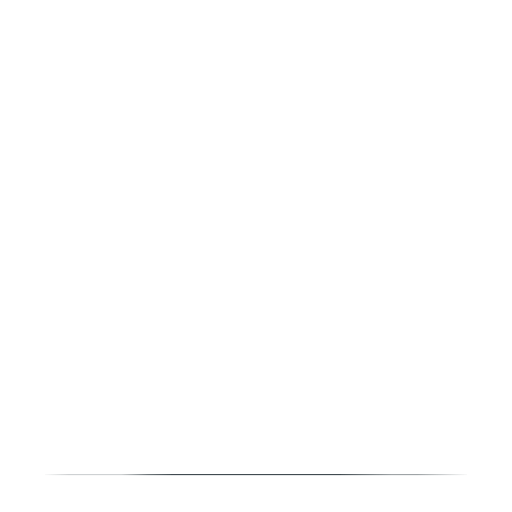
t = 0.00 s
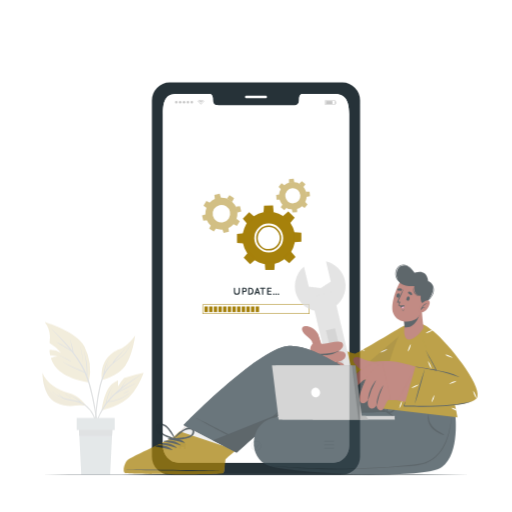
t = 1.10 s
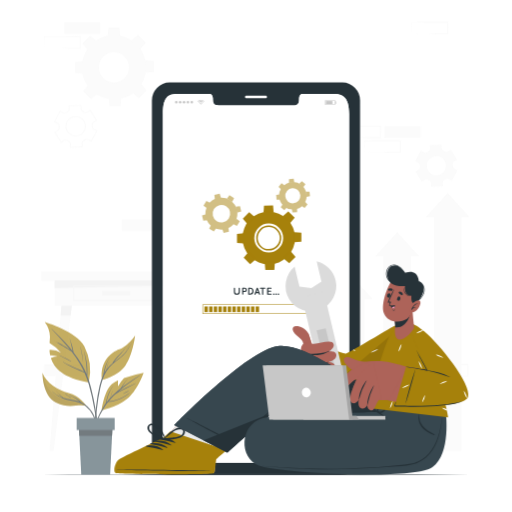
t = 1.35 s
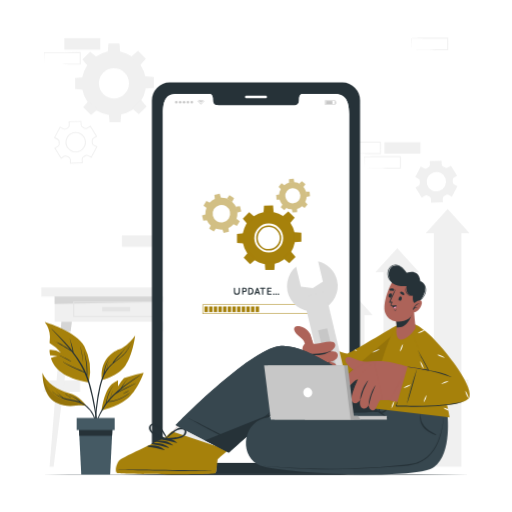
t = 1.60 s
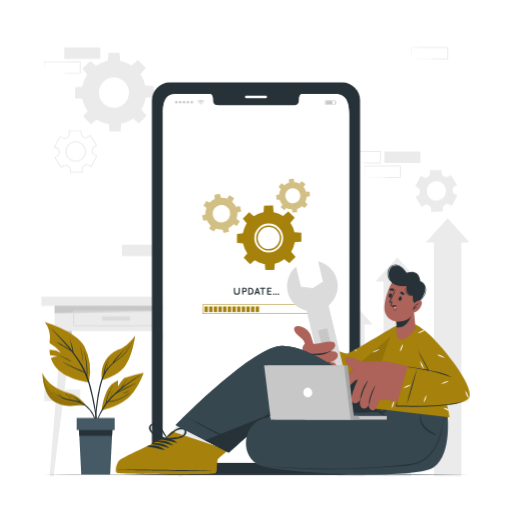
t = 1.85 s
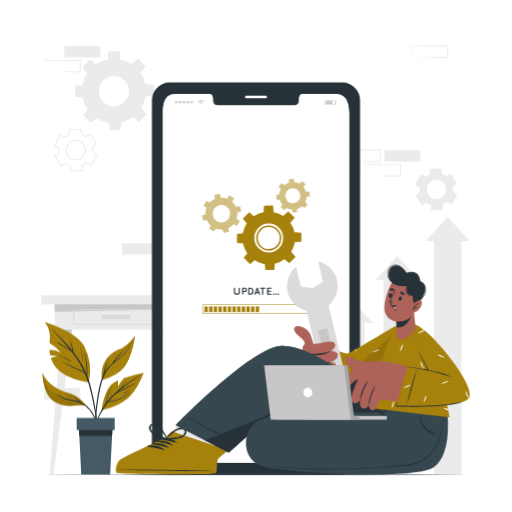
t = 2.10 s

The animated SVG that drew these frames (rendered in a browser with its animation timeline set to each time). Animation: 3 CSS @keyframes rules; one cycle of 2.10 s.

<svg class="animated" id="freepik_stories-operating-system-upgrade" xmlns="http://www.w3.org/2000/svg" viewBox="0 0 500 500" version="1.1" xmlns:xlink="http://www.w3.org/1999/xlink" xmlns:svgjs="http://svgjs.com/svgjs"><style>svg#freepik_stories-operating-system-upgrade:not(.animated) .animable {opacity: 0;}svg#freepik_stories-operating-system-upgrade.animated #freepik--background-complete--inject-55 {animation: 1s 1 forwards cubic-bezier(.36,-0.01,.5,1.38) slideDown;animation-delay: 1.1s;opacity: 0}svg#freepik_stories-operating-system-upgrade.animated #freepik--Device--inject-55 {animation: 1s 1 forwards cubic-bezier(.36,-0.01,.5,1.38) slideDown;animation-delay: 0s;}svg#freepik_stories-operating-system-upgrade.animated #freepik--Character--inject-55 {animation: 1s 1 forwards cubic-bezier(.36,-0.01,.5,1.38) slideRight;animation-delay: 0.6s;opacity: 0}svg#freepik_stories-operating-system-upgrade.animated #freepik--Plant--inject-55 {animation: 1s 1 forwards cubic-bezier(.36,-0.01,.5,1.38) fadeIn;animation-delay: 0.9s;opacity: 0}            @keyframes slideDown {                0% {                    opacity: 0;                    transform: translateY(-30px);                }                100% {                    opacity: 1;                    transform: translateY(0);                }            }                    @keyframes slideRight {                0% {                    opacity: 0;                    transform: translateX(30px);                }                100% {                    opacity: 1;                    transform: translateX(0);                }            }                    @keyframes fadeIn {                0% {                    opacity: 0;                }                100% {                    opacity: 1;                }            }        </style><g id="freepik--background-complete--inject-55" style="transform-origin: 249.42px 253.94px 0px;" class="animable"><g id="eljyuhdxpefm8"><rect x="402.07" y="365.04" width="35.16" height="11.19" style="fill: rgb(235, 235, 235); transform-origin: 419.65px 370.635px 0px; transform: rotate(180deg);" class="animable" id="eltyfwgm5ho19"></rect></g><g id="elgrvvdx8wvna"><rect x="119.11" y="237.55" width="35.16" height="11.19" style="fill: rgb(235, 235, 235); transform-origin: 136.69px 243.145px 0px; transform: rotate(180deg);" class="animable" id="elxb6dxpffnt9"></rect></g><path d="M421.68,390.34c5.84-.09,20.81-.34,26.45-.41l8.71,0-.46.45,0-11.19.5.5c-5.84,0-20.73-.07-26.37-.15l-8.79-.11.24-.24-.24,11.19Zm0,0-.23-11.19v-.23h.24c4.39-.06,13.2-.16,17.58-.2l17.58-.07h.5v.5l0,11.19v.46h-.45l-8.87,0c-5.6-.06-20.5-.32-26.29-.42Z" style="fill: rgb(235, 235, 235); transform-origin: 439.4px 384.725px 0px;" id="el31pulaahkpy" class="animable"></path><path d="M336.2,157.72c5.84-.1,20.81-.35,26.45-.41l8.71,0-.46.45,0-11.19.5.5c-5.84,0-20.73-.07-26.37-.15l-8.79-.11.24-.24-.24,11.19Zm0,0L336,146.53v-.23h.24c4.39-.06,13.2-.16,17.58-.2l17.58-.07h.5v.5l-.05,11.19v.46h-.45l-8.87,0c-5.6-.07-20.5-.32-26.29-.42Z" style="fill: rgb(235, 235, 235); transform-origin: 353.95px 152.105px 0px;" id="el9rzbrz6cv" class="animable"></path><path d="M355.81,171.83c5.84-.1,20.81-.35,26.45-.41l8.71,0-.46.45,0-11.19.5.5c-5.84,0-20.73-.07-26.37-.15l-8.79-.11.24-.24-.24,11.19Zm0,0-.23-11.19v-.23h.24c4.39-.06,13.2-.16,17.58-.2l17.58-.07h.5v.5l0,11.19v.46H391l-8.87,0c-5.6-.07-20.5-.32-26.29-.42Z" style="fill: rgb(235, 235, 235); transform-origin: 373.53px 166.215px 0px;" id="el4jher7bw2dj" class="animable"></path><g id="el8gpyr3ygqkh"><rect x="375.35" y="146.53" width="35.16" height="11.19" style="fill: rgb(235, 235, 235); transform-origin: 392.93px 152.125px 0px; transform: rotate(180deg);" class="animable" id="elgps4s18gv6"></rect></g><g id="elo1tanpwwnop"><rect x="43.16" y="379.15" width="35.16" height="11.19" style="fill: rgb(235, 235, 235); transform-origin: 60.74px 384.745px 0px; transform: rotate(180deg);" class="animable" id="elv665pretig"></rect></g><g id="eluppvhu88pzd"><rect x="62.77" y="44.93" width="35.16" height="11.19" style="fill: rgb(235, 235, 235); transform-origin: 80.35px 50.525px 0px; transform: rotate(180deg);" class="animable" id="el82ktyf0kdqa"></rect></g><path d="M43.16,70.23c5.84-.1,20.81-.35,26.45-.41l8.71,0-.46.45,0-11.19.5.5c-5.84,0-20.73-.07-26.37-.15l-8.79-.11L43.4,59l-.24,11.19Zm0,0L42.92,59v-.23h.24c4.39-.06,13.19-.16,17.58-.2l17.58-.07h.5V59l0,11.19v.46h-.45l-8.87,0c-5.6-.07-20.51-.32-26.29-.42Z" style="fill: rgb(235, 235, 235); transform-origin: 60.87px 64.575px 0px;" id="el26vwthulxeg" class="animable"></path><path d="M402.07,56.12c5.84-.1,20.81-.34,26.45-.41l8.71,0-.46.45,0-11.19.5.5-17.58-.07c-4.38,0-13.2-.13-17.58-.19l.24-.24-.24,11.19Zm0,0-.24-11.19V44.7h.24c4.39-.06,13.2-.16,17.58-.2l17.58-.07h.5v.5l-.05,11.19v.46h-.45l-8.87,0c-5.6-.07-20.5-.32-26.29-.42Z" style="fill: rgb(235, 235, 235); transform-origin: 419.78px 50.505px 0px;" id="elw8oey9e0hdp" class="animable"></path><rect x="40.29" y="288.36" width="146.12" height="8.92" style="fill: rgb(235, 235, 235); transform-origin: 113.35px 292.82px 0px;" id="elig5lupf89x" class="animable"></rect><rect x="53.32" y="297.28" width="120.06" height="24.61" style="fill: rgb(235, 235, 235); transform-origin: 113.35px 309.585px 0px;" id="elucpu4xcsuu" class="animable"></rect><polygon points="173.38 302.14 53.32 304.53 53.32 297.28 173.38 297.28 173.38 302.14" style="fill: rgb(199, 199, 199); transform-origin: 113.35px 300.905px 0px;" id="ele60hk6wz78n" class="animable"></polygon><path d="M155.29,317.24H71.41v-15.3h83.88Zm-82.88-1h81.88v-13.3H72.41Z" style="fill: rgb(219, 219, 219); transform-origin: 113.35px 309.59px 0px;" id="el7u9x1f31p22" class="animable"></path><rect x="99.69" y="307.53" width="27.33" height="4.13" style="fill: rgb(219, 219, 219); transform-origin: 113.355px 309.595px 0px;" id="el0tjeaa2nvfue" class="animable"></rect><polygon points="52.35 463.45 48.37 463.45 59.94 321.9 70.08 321.9 52.35 463.45" style="fill: rgb(235, 235, 235); transform-origin: 59.225px 392.675px 0px;" id="elmdpf26ds8qm" class="animable"></polygon><polygon points="70.08 321.9 68.89 331.37 59.17 331.37 59.94 321.9 70.08 321.9" style="fill: rgb(199, 199, 199); transform-origin: 64.625px 326.635px 0px;" id="el2cz6ctju86o" class="animable"></polygon><polygon points="174.35 463.45 178.33 463.45 166.76 321.9 156.62 321.9 174.35 463.45" style="fill: rgb(235, 235, 235); transform-origin: 167.475px 392.675px 0px;" id="el0765jdxegw8c" class="animable"></polygon><polygon points="156.62 321.9 157.81 331.37 167.53 331.37 166.76 321.9 156.62 321.9" style="fill: rgb(199, 199, 199); transform-origin: 162.075px 326.635px 0px;" id="el5ilhuxqdl98" class="animable"></polygon><path d="M68.31,167.55l-.13-4a2.25,2.25,0,0,0-1.31-1.95c-.27-.12-.53-.25-.79-.39s-.51-.29-.76-.44a2.25,2.25,0,0,0-2.36,0l-3.43,2.13-6.61-10.66,3.42-2.13a2.21,2.21,0,0,0,1-2.11,15.06,15.06,0,0,1-.05-1.78,2.24,2.24,0,0,0-1.17-2l-3.56-1.9,5.93-11.06,3.56,1.91a2.25,2.25,0,0,0,2.34-.16c.49-.34,1-.65,1.52-.94a2.21,2.21,0,0,0,1.18-2l-.12-4,12.53-.39.13,4A2.23,2.23,0,0,0,81,131.51l.78.4.76.43a2.22,2.22,0,0,0,2.34,0l3.46-2.13,6.61,10.66L91.5,143a2.22,2.22,0,0,0-1,2.11,15,15,0,0,1,0,1.77,2.24,2.24,0,0,0,1.17,2l3.56,1.91-5.93,11.06L85.76,160a2.22,2.22,0,0,0-2.34.15,14.56,14.56,0,0,1-1.51.93,2.27,2.27,0,0,0-1.19,2l.13,4Zm-4.21-8.16a3.32,3.32,0,0,1,1.73.49l.72.4c.25.14.49.26.74.38a3.21,3.21,0,0,1,1.89,2.82l.1,3,10.54-.33-.1-3a3.22,3.22,0,0,1,1.71-2.94,14.65,14.65,0,0,0,1.42-.88,3.2,3.2,0,0,1,3.38-.21l2.68,1.43,5-9.29-2.67-1.44a3.25,3.25,0,0,1-1.7-2.94,13.15,13.15,0,0,0,0-1.66,3.23,3.23,0,0,1,1.5-3.05l2.59-1.61-5.56-9-2.6,1.61a3.23,3.23,0,0,1-3.39,0c-.23-.15-.47-.28-.71-.41s-.49-.26-.74-.37a3.24,3.24,0,0,1-1.89-2.83l-.1-3L68,126.87l.09,3a3.23,3.23,0,0,1-1.7,2.94,16.13,16.13,0,0,0-1.43.88,3.23,3.23,0,0,1-3.38.22l-2.68-1.44-5,9.3,2.67,1.43a3.26,3.26,0,0,1,1.7,2.94,13.47,13.47,0,0,0,.05,1.68,3.24,3.24,0,0,1-1.51,3l-2.58,1.59,5.56,9,2.58-1.6A3.13,3.13,0,0,1,64.1,159.39Zm9.81-2.9a10,10,0,1,1,8.78-5.25A9.89,9.89,0,0,1,73.91,156.49Zm0-18.91a8.95,8.95,0,1,0,4.22,1.06A9,9,0,0,0,73.94,137.58Z" style="fill: rgb(235, 235, 235); transform-origin: 73.895px 146.615px 0px;" id="elo0ycm2imsee" class="animable"></path><path d="M414.84,198.77a2.74,2.74,0,0,1,2.88,0c.25.15.49.29.74.42l.77.39a2.74,2.74,0,0,1,1.6,2.38l.11,3.54,11.54-.36-.11-3.54a2.76,2.76,0,0,1,1.45-2.49,16.83,16.83,0,0,0,1.46-.9,2.75,2.75,0,0,1,2.87-.19l3.11,1.67,5.46-10.17-3.12-1.67a2.76,2.76,0,0,1-1.43-2.49c0-.58,0-1.15-.05-1.72a2.71,2.71,0,0,1,1.27-2.58l3-1.87-6.09-9.81-3,1.87a2.72,2.72,0,0,1-2.87,0l-.74-.42-.76-.38a2.74,2.74,0,0,1-1.61-2.39l-.1-3.54-11.54.36.11,3.53a2.75,2.75,0,0,1-1.44,2.49,13.84,13.84,0,0,0-1.47.91A2.75,2.75,0,0,1,414,172l-3.11-1.67-5.46,10.18,3.11,1.67a2.74,2.74,0,0,1,1.44,2.49,14.12,14.12,0,0,0,0,1.72,2.73,2.73,0,0,1-1.27,2.58l-3,1.87,6.09,9.8Zm2.9-18.22a9.45,9.45,0,1,1,3.87,12.8A9.46,9.46,0,0,1,417.74,180.55Z" style="fill: rgb(235, 235, 235); transform-origin: 426.075px 185.01px 0px;" id="elksyiqi7le49" class="animable"></path><path d="M79.74,89a31.49,31.49,0,1,0,31.49-31.49A31.49,31.49,0,0,0,79.74,89Zm16.78,0a14.71,14.71,0,1,1,14.71,14.7A14.71,14.71,0,0,1,96.52,89Z" style="fill: rgb(235, 235, 235); transform-origin: 111.23px 89.0005px 0px;" id="el9sb7q3a0ipl" class="animable"></path><polygon points="105.17 58.79 117.28 58.79 116.62 50.22 105.84 50.22 105.17 58.79" style="fill: rgb(235, 235, 235); transform-origin: 111.225px 54.505px 0px;" id="eldqim77lj6gt" class="animable"></polygon><polygon points="128.23 62.87 136.79 71.44 142.38 64.9 134.76 57.28 128.23 62.87" style="fill: rgb(235, 235, 235); transform-origin: 135.305px 64.36px 0px;" id="eleu638ix933r" class="animable"></polygon><polygon points="141.64 82.06 141.64 94.17 150.21 93.5 150.21 82.73 141.64 82.06" style="fill: rgb(235, 235, 235); transform-origin: 145.925px 88.115px 0px;" id="elac0shw43m4k" class="animable"></polygon><polygon points="137.56 105.11 129 113.67 135.53 119.26 143.15 111.65 137.56 105.11" style="fill: rgb(235, 235, 235); transform-origin: 136.075px 112.185px 0px;" id="elqiaix1wcrwl" class="animable"></polygon><polygon points="118.38 118.53 106.26 118.53 106.93 127.1 117.7 127.1 118.38 118.53" style="fill: rgb(235, 235, 235); transform-origin: 112.32px 122.815px 0px;" id="elyydv1jx6p9f" class="animable"></polygon><polygon points="95.32 114.44 86.76 105.88 81.17 112.42 88.79 120.03 95.32 114.44" style="fill: rgb(235, 235, 235); transform-origin: 88.245px 112.955px 0px;" id="el84mpw9hsycy" class="animable"></polygon><polygon points="81.91 95.26 81.91 83.15 73.33 83.82 73.33 94.59 81.91 95.26" style="fill: rgb(235, 235, 235); transform-origin: 77.62px 89.205px 0px;" id="el47qx28hctwe" class="animable"></polygon><polygon points="85.99 72.21 94.55 63.64 88.02 58.05 80.4 65.67 85.99 72.21" style="fill: rgb(235, 235, 235); transform-origin: 87.475px 65.13px 0px;" id="elmzdctw5xbrh" class="animable"></polygon><polygon points="409.35 273.46 401.35 273.46 401.35 463.45 374.49 463.45 374.49 273.46 366.51 273.46 387.93 249.94 409.35 273.46" style="fill: rgb(235, 235, 235); transform-origin: 387.93px 356.695px 0px;" id="elrhq7foc5zir" class="animable"></polygon><polygon points="458.55 235.31 450.54 235.31 450.54 463.45 423.69 463.45 423.69 235.31 415.7 235.31 437.13 211.78 458.55 235.31" style="fill: rgb(235, 235, 235); transform-origin: 437.125px 337.615px 0px;" id="elxy4l9pwd8ta" class="animable"></polygon><polygon points="363.98 315.42 355.98 315.42 355.98 463.45 329.13 463.45 329.13 315.42 321.14 315.42 342.56 291.89 363.98 315.42" style="fill: rgb(235, 235, 235); transform-origin: 342.56px 377.67px 0px;" id="elkf98muwm4kg" class="animable"></polygon></g><g id="freepik--Floor--inject-55" style="transform-origin: 250px 463.448px 0px;" class="animable"><path d="M41.45,463.45c133.61-.61,283.49-.62,417.1,0-133.61.61-283.49.61-417.1,0Z" style="fill: rgb(38, 50, 56); transform-origin: 250px 463.448px 0px;" id="elvwq7y88bp18" class="animable"></path></g><g id="freepik--Device--inject-55" style="transform-origin: 250px 272.01px 0px;" class="animable"><path d="M334.51,80.6h-169A17.26,17.26,0,0,0,148.36,98V446a17.27,17.27,0,0,0,17.11,17.42h169A17.29,17.29,0,0,0,351.64,446V98A17.28,17.28,0,0,0,334.51,80.6Zm6.43,354.67c0,9.16-6.86,16.57-15.32,16.57H174.39c-8.49,0-15.34-7.41-15.34-16.57V111.21c0-18.66,6.85-19.57,15.34-19.57h30.29c1.76,0,3.2,2,3.2,4.48v1.07c0,5.81,3.18,5.83,7.09,5.83h70c4,0,7.09,0,7.09-5.83V96.12c0-2.48,1.42-4.48,3.22-4.48h30.29c8.46,0,15.32,2.48,15.32,19.57Z" style="fill: rgb(38, 50, 56); transform-origin: 250px 272.01px 0px;" id="elmix83k9bbap" class="animable"></path><path d="M259.55,95.76H240.44a1.18,1.18,0,0,1-1.18-1.18h0a1.18,1.18,0,0,1,1.18-1.18h19.11a1.18,1.18,0,0,1,1.18,1.18h0A1.18,1.18,0,0,1,259.55,95.76Z" style="fill: rgb(255, 255, 255); transform-origin: 249.995px 94.58px 0px;" id="elvl897zwepqb" class="animable"></path><path d="M341,111.21V435.27c0,9.16-6.86,16.57-15.32,16.57H174.39c-8.48,0-15.34-7.41-15.34-16.57V111.21c0-18.66,6.86-19.57,15.34-19.57h30.29c1.76,0,3.2,2,3.2,4.48v1.07c0,5.81,3.18,5.83,7.09,5.83H285c3.94,0,7.09,0,7.09-5.83V96.12c0-2.48,1.42-4.48,3.21-4.48h30.3C334.09,91.64,341,94.12,341,111.21Z" style="fill: rgb(255, 255, 255); transform-origin: 250.025px 271.74px 0px;" id="elia9vuabh6c" class="animable"></path><g id="freepik--u5Zjqx--inject-55" style="transform-origin: 196.175px 99.815px 0px;" class="animable"><path d="M199.45,98.92l-.29.29-.17.16a4,4,0,0,0-5.64,0l-.16-.17-.29-.29h0l0,0,.37-.33a5.16,5.16,0,0,1,.86-.54,4.14,4.14,0,0,1,1.14-.38c.18,0,.37,0,.56-.08h.5l.39,0a4.77,4.77,0,0,1,1,.25,4.94,4.94,0,0,1,.7.33,4.48,4.48,0,0,1,.67.47l.31.28Z" style="fill: rgb(199, 199, 199); transform-origin: 196.175px 98.475px 0px;" id="el4jceqxgppip" class="animable"></path><path d="M194.28,100.29l-.47-.46a3.35,3.35,0,0,1,4.72,0l-.47.46a2.68,2.68,0,0,0-3.78,0Z" style="fill: rgb(199, 199, 199); transform-origin: 196.17px 99.5738px 0px;" id="el8sm3092zz9v" class="animable"></path><path d="M197.6,100.76l-.46.46a1.35,1.35,0,0,0-1.94,0c-.15-.16-.31-.31-.46-.46A2,2,0,0,1,197.6,100.76Z" style="fill: rgb(199, 199, 199); transform-origin: 196.17px 100.689px 0px;" id="el7jt7advm5m6" class="animable"></path><path d="M196.59,101.63a.42.42,0,0,1-.42.42.41.41,0,0,1-.41-.42.41.41,0,0,1,.41-.41A.41.41,0,0,1,196.59,101.63Z" style="fill: rgb(199, 199, 199); transform-origin: 196.175px 101.635px 0px;" id="el0nnp6kxhwum" class="animable"></path></g><path d="M170.91,99.8a1.21,1.21,0,1,1,1.2,1.21A1.2,1.2,0,0,1,170.91,99.8Z" style="fill: rgb(199, 199, 199); transform-origin: 172.12px 99.8px 0px;" id="elxkqp7yx6en" class="animable"></path><path d="M174.7,99.8a1.21,1.21,0,1,1,1.21,1.21A1.21,1.21,0,0,1,174.7,99.8Z" style="fill: rgb(199, 199, 199); transform-origin: 175.91px 99.8px 0px;" id="elwnh7tlo3iy" class="animable"></path><path d="M178.5,99.8a1.21,1.21,0,1,1,1.21,1.21A1.21,1.21,0,0,1,178.5,99.8Z" style="fill: rgb(199, 199, 199); transform-origin: 179.71px 99.8px 0px;" id="eltrsycxhtvs" class="animable"></path><path d="M182.3,99.8a1.21,1.21,0,1,1,1.2,1.21A1.2,1.2,0,0,1,182.3,99.8Z" style="fill: rgb(199, 199, 199); transform-origin: 183.51px 99.8px 0px;" id="elwfifiu15a9q" class="animable"></path><path d="M186.1,99.8a1.21,1.21,0,1,1,1.2,1.21A1.2,1.2,0,0,1,186.1,99.8Z" style="fill: rgb(199, 199, 199); transform-origin: 187.31px 99.8px 0px;" id="elol44dm0xj2o" class="animable"></path><path d="M327.31,102.44h-9.83V97.88h9.83Zm-9.32-.51h8.8V98.39H318Z" style="fill: rgb(199, 199, 199); transform-origin: 322.395px 100.16px 0px;" id="elh8fk7jb68mt" class="animable"></path><rect x="318.3" y="98.66" width="6.33" height="3" style="fill: rgb(199, 199, 199); transform-origin: 321.465px 100.16px 0px;" id="elpd9l9zl7cx" class="animable"></rect><rect x="327.31" y="98.94" width="0.87" height="2.43" style="fill: rgb(199, 199, 199); transform-origin: 327.745px 100.155px 0px;" id="elkl7sr05wls" class="animable"></rect><polygon points="182.22 434.33 181.33 434.33 181.33 438.41 179.67 438.41 179.67 436.33 176.73 436.33 176.73 438.41 175.06 438.41 175.06 434.33 174.18 434.33 178.2 430.18 182.22 434.33" style="fill: rgb(235, 235, 235); transform-origin: 178.2px 434.295px 0px;" id="ellehx8brvhsp" class="animable"></polygon><rect x="316.51" y="430.18" width="9.69" height="1.38" style="fill: rgb(235, 235, 235); transform-origin: 321.355px 430.87px 0px;" id="elhhk3w47idtc" class="animable"></rect><rect x="316.51" y="433.6" width="9.69" height="1.39" style="fill: rgb(235, 235, 235); transform-origin: 321.355px 434.295px 0px;" id="el0qi2s1jzk31" class="animable"></rect><rect x="316.51" y="437.03" width="9.69" height="1.39" style="fill: rgb(235, 235, 235); transform-origin: 321.355px 437.725px 0px;" id="elakmtf07pfgi" class="animable"></rect><polygon points="253.04 434.44 250.28 437.38 247.53 434.44 248.01 433.98 250.28 436.4 252.55 433.98 253.04 434.44" style="fill: rgb(235, 235, 235); transform-origin: 250.285px 435.68px 0px;" id="eloxlpuqb609" class="animable"></polygon><path d="M250.28,440.42a5,5,0,1,1,5-5A5,5,0,0,1,250.28,440.42Zm0-9.35a4.35,4.35,0,1,0,4.34,4.34A4.34,4.34,0,0,0,250.28,431.07Z" style="fill: rgb(235, 235, 235); transform-origin: 250.28px 435.42px 0px;" id="elz73702e496s" class="animable"></path><path d="M262.5,244.64a12.22,12.22,0,1,0-12.28-12.15A12.23,12.23,0,0,0,262.5,244.64Zm-10.79-12.15a10.73,10.73,0,1,1,10.78,10.66A10.73,10.73,0,0,1,251.71,232.49Zm10.79,12.15a12.22,12.22,0,1,0-12.28-12.15A12.23,12.23,0,0,0,262.5,244.64Zm-10.79-12.15a10.73,10.73,0,1,1,10.78,10.66A10.73,10.73,0,0,1,251.71,232.49Zm10.79,12.15a12.22,12.22,0,1,0-12.28-12.15A12.23,12.23,0,0,0,262.5,244.64Zm-10.79-12.15a10.73,10.73,0,1,1,10.78,10.66A10.73,10.73,0,0,1,251.71,232.49Zm10.87,25.68a25.75,25.75,0,1,0-25.89-25.6A25.76,25.76,0,0,0,262.58,258.17Zm-14.26-25.66a14.11,14.11,0,1,1,14.19,14A14.14,14.14,0,0,1,248.32,232.51Zm1.9,0a12.22,12.22,0,1,0,12.14-12.28A12.22,12.22,0,0,0,250.22,232.49Zm1.49,0a10.73,10.73,0,1,1,10.78,10.66A10.73,10.73,0,0,1,251.71,232.49Zm10.79,12.15a12.22,12.22,0,1,0-12.28-12.15A12.23,12.23,0,0,0,262.5,244.64Zm-10.79-12.15a10.73,10.73,0,1,1,10.78,10.66A10.73,10.73,0,0,1,251.71,232.49Zm10.79,12.15a12.22,12.22,0,1,0-12.28-12.15A12.23,12.23,0,0,0,262.5,244.64Zm-10.79-12.15a10.73,10.73,0,1,1,10.78,10.66A10.73,10.73,0,0,1,251.71,232.49Z" style="fill: #A6810B; transform-origin: 262.44px 232.42px 0px;" id="elb46ogmhade" class="animable"></path><polygon points="257.34 207.77 267.24 207.71 266.65 200.71 257.84 200.76 257.34 207.77" style="fill: #A6810B; transform-origin: 262.29px 204.24px 0px;" id="el5g098ikfysi" class="animable"></polygon><polygon points="276.2 211 283.24 217.95 287.78 212.58 281.52 206.4 276.2 211" style="fill: #A6810B; transform-origin: 281.99px 212.175px 0px;" id="elbqnq9qvltvo" class="animable"></polygon><polygon points="287.26 226.61 287.32 236.51 294.32 235.93 294.27 227.12 287.26 226.61" style="fill: #A6810B; transform-origin: 290.79px 231.56px 0px;" id="eljut4gwpoy4" class="animable"></polygon><polygon points="284.04 245.48 277.08 252.52 282.45 257.06 288.64 250.79 284.04 245.48" style="fill: #A6810B; transform-origin: 282.86px 251.27px 0px;" id="ely98wvgru0so" class="animable"></polygon><polygon points="268.42 256.54 258.52 256.59 259.11 263.6 267.91 263.55 268.42 256.54" style="fill: #A6810B; transform-origin: 263.47px 260.07px 0px;" id="elcdewug7sah" class="animable"></polygon><polygon points="249.55 253.31 242.51 246.35 237.98 251.72 244.24 257.91 249.55 253.31" style="fill: #A6810B; transform-origin: 243.765px 252.13px 0px;" id="elduzufld41mc" class="animable"></polygon><polygon points="238.5 237.69 238.44 227.79 231.43 228.38 231.48 237.19 238.5 237.69" style="fill: #A6810B; transform-origin: 234.965px 232.74px 0px;" id="elotxfr6oxue" class="animable"></polygon><polygon points="241.72 218.83 248.68 211.79 243.31 207.25 237.12 213.51 241.72 218.83" style="fill: #A6810B; transform-origin: 242.9px 213.04px 0px;" id="elnu7dasabolo" class="animable"></polygon><g id="elkzr4r8a20u"><g style="opacity: 0.5; transform-origin: 216.445px 208.375px 0px;" class="animable" id="elegamunwxg3c"><path d="M231.45,205.1a15.63,15.63,0,1,0-11.74,18.74A15.63,15.63,0,0,0,231.45,205.1ZM218.13,217a8.57,8.57,0,1,1,6.43-10.27A8.58,8.58,0,0,1,218.13,217Z" style="fill: #A6810B; transform-origin: 216.216px 208.605px 0px;" id="ellg88qwcfedg" class="animable"></path><polygon points="209.93 194.66 215.79 193.32 214.52 189.24 209.31 190.44 209.93 194.66" style="fill: #A6810B; transform-origin: 212.55px 191.95px 0px;" id="elr7hbgma31hb" class="animable"></polygon><polygon points="221.54 194.07 226.63 197.27 228.61 193.48 224.08 190.65 221.54 194.07" style="fill: #A6810B; transform-origin: 225.075px 193.96px 0px;" id="ely5i4bdkt6o" class="animable"></polygon><polygon points="230.16 201.87 231.51 207.72 235.58 206.45 234.38 201.24 230.16 201.87" style="fill: #A6810B; transform-origin: 232.87px 204.48px 0px;" id="elta8by8jko1" class="animable"></polygon><polygon points="230.75 213.47 227.56 218.57 231.34 220.54 234.18 216.01 230.75 213.47" style="fill: #A6810B; transform-origin: 230.87px 217.005px 0px;" id="elepkreyhqec5" class="animable"></polygon><polygon points="222.96 222.09 217.1 223.44 218.37 227.51 223.59 226.31 222.96 222.09" style="fill: #A6810B; transform-origin: 220.345px 224.8px 0px;" id="elclqixp46z0h" class="animable"></polygon><polygon points="211.35 222.68 206.26 219.49 204.28 223.27 208.81 226.11 211.35 222.68" style="fill: #A6810B; transform-origin: 207.815px 222.8px 0px;" id="eljci682cjpc" class="animable"></polygon><polygon points="202.73 214.89 201.38 209.03 197.31 210.31 198.51 215.52 202.73 214.89" style="fill: #A6810B; transform-origin: 200.02px 212.275px 0px;" id="eln88hf0bbgtp" class="animable"></polygon><polygon points="202.14 203.28 205.33 198.19 201.55 196.21 198.71 200.74 202.14 203.28" style="fill: #A6810B; transform-origin: 202.02px 199.745px 0px;" id="elz4s29bjxdl" class="animable"></polygon></g></g><g id="elzwins0orfdh"><g style="opacity: 0.5; transform-origin: 286.195px 191.035px 0px;" class="animable" id="el3hzxtohporb"><path d="M299.34,190a13.42,13.42,0,1,0-12.19,14.55A13.41,13.41,0,0,0,299.34,190Zm-12.72,8.51a7.36,7.36,0,1,1,6.68-8A7.37,7.37,0,0,1,286.62,198.52Z" style="fill: #A6810B; transform-origin: 285.972px 191.182px 0px;" id="elk051bkkf6g9" class="animable"></path><polygon points="282.27 178.6 287.41 178.15 286.81 174.54 282.23 174.94 282.27 178.6" style="fill: #A6810B; transform-origin: 284.82px 176.57px 0px;" id="elu521wqaho" class="animable"></polygon><polygon points="292.21 179.47 296.16 182.78 298.29 179.8 294.77 176.85 292.21 179.47" style="fill: #A6810B; transform-origin: 295.25px 179.815px 0px;" id="eln8p6mizbwx" class="animable"></polygon><polygon points="298.62 187.11 299.08 192.25 302.69 191.65 302.29 187.07 298.62 187.11" style="fill: #A6810B; transform-origin: 300.655px 189.66px 0px;" id="el3ww47k165ed" class="animable"></polygon><polygon points="297.75 197.05 294.44 201 297.42 203.13 300.37 199.61 297.75 197.05" style="fill: #A6810B; transform-origin: 297.405px 200.09px 0px;" id="elgc3x2j0r488" class="animable"></polygon><polygon points="290.11 203.46 284.97 203.92 285.58 207.53 290.15 207.13 290.11 203.46" style="fill: #A6810B; transform-origin: 287.56px 205.495px 0px;" id="el5yjamby3kg7" class="animable"></polygon><polygon points="280.18 202.59 276.22 199.28 274.09 202.26 277.61 205.21 280.18 202.59" style="fill: #A6810B; transform-origin: 277.135px 202.245px 0px;" id="elo2b1yowjvkg" class="animable"></polygon><polygon points="273.76 194.95 273.31 189.81 269.7 190.42 270.1 194.99 273.76 194.95" style="fill: #A6810B; transform-origin: 271.73px 192.4px 0px;" id="elmdyb2ozudzb" class="animable"></polygon><polygon points="274.63 185.02 277.94 181.06 274.96 178.93 272.01 182.45 274.63 185.02" style="fill: #A6810B; transform-origin: 274.975px 181.975px 0px;" id="elx5oissmzoo9" class="animable"></polygon></g></g><path d="M302.26,306.68H197.74v-9.39H302.26Zm-104-.5H301.76v-8.39H198.24Z" style="fill: #A6810B; transform-origin: 250px 301.985px 0px;" id="el99lp5jdzc4l" class="animable"></path><rect x="199.67" y="299.23" width="3.29" height="5.51" style="fill: #A6810B; transform-origin: 201.315px 301.985px 0px;" id="elihs9bcc2tr" class="animable"></rect><rect x="204.22" y="299.23" width="3.29" height="5.51" style="fill: #A6810B; transform-origin: 205.865px 301.985px 0px;" id="elnge06sjjfm" class="animable"></rect><rect x="208.77" y="299.23" width="3.29" height="5.51" style="fill: #A6810B; transform-origin: 210.415px 301.985px 0px;" id="el8v0p0tah5mj" class="animable"></rect><rect x="213.31" y="299.23" width="3.29" height="5.51" style="fill: #A6810B; transform-origin: 214.955px 301.985px 0px;" id="elhmqp3adw1kb" class="animable"></rect><rect x="217.86" y="299.23" width="3.29" height="5.51" style="fill: #A6810B; transform-origin: 219.505px 301.985px 0px;" id="elq3t569u6vkg" class="animable"></rect><rect x="222.41" y="299.23" width="3.29" height="5.51" style="fill: #A6810B; transform-origin: 224.055px 301.985px 0px;" id="elejdcwvw76zk" class="animable"></rect><rect x="226.95" y="299.23" width="3.29" height="5.51" style="fill: #A6810B; transform-origin: 228.595px 301.985px 0px;" id="elsgl1fqyncqb" class="animable"></rect><rect x="231.5" y="299.23" width="3.29" height="5.51" style="fill: #A6810B; transform-origin: 233.145px 301.985px 0px;" id="elkcwwydxy3h" class="animable"></rect><rect x="236.05" y="299.23" width="3.29" height="5.51" style="fill: #A6810B; transform-origin: 237.695px 301.985px 0px;" id="elwu64tuaknk" class="animable"></rect><rect x="240.6" y="299.23" width="3.29" height="5.51" style="fill: #A6810B; transform-origin: 242.245px 301.985px 0px;" id="el5khrohqc2ng" class="animable"></rect><rect x="245.14" y="299.23" width="3.29" height="5.51" style="fill: #A6810B; transform-origin: 246.785px 301.985px 0px;" id="elg96hvfnpwou" class="animable"></rect><rect x="249.69" y="299.23" width="3.29" height="5.51" style="fill: #A6810B; transform-origin: 251.335px 301.985px 0px;" id="eluoqsk876fh" class="animable"></rect><path d="M231.29,287.88A2.89,2.89,0,0,1,228.4,285v-3.56a.54.54,0,0,1,.55-.55.56.56,0,0,1,.56.55V285a1.78,1.78,0,1,0,3.56,0v-3.56a.55.55,0,0,1,.56-.55.54.54,0,0,1,.55.55V285A2.89,2.89,0,0,1,231.29,287.88Z" style="fill: rgb(38, 50, 56); transform-origin: 231.29px 284.385px 0px;" id="elw3l6oih5w4p" class="animable"></path><path d="M238.87,285.16h-1.23v2.17a.56.56,0,0,1-1.11,0v-5.9a.55.55,0,0,1,.55-.55h1.79a2.14,2.14,0,1,1,0,4.28Zm-1.23-1.11h1.23a1,1,0,1,0,0-2.06h-1.23Z" style="fill: rgb(38, 50, 56); transform-origin: 238.771px 284.348px 0px;" id="eleipz7n3yjbu" class="animable"></path><path d="M242.36,287.33v-5.9a.54.54,0,0,1,.55-.55h1.18a3.5,3.5,0,0,1,0,7h-1.18A.55.55,0,0,1,242.36,287.33Zm1.11-.56h.62a2.39,2.39,0,0,0,0-4.78h-.62Z" style="fill: rgb(38, 50, 56); transform-origin: 244.975px 284.38px 0px;" id="elvxn7nt6znmr" class="animable"></path><path d="M252.47,286.23H250l-.49,1.3a.56.56,0,0,1-.52.35.41.41,0,0,1-.19,0,.56.56,0,0,1-.33-.72l2.21-5.88a.56.56,0,0,1,.53-.35.55.55,0,0,1,.53.35l2.21,5.88a.56.56,0,0,1-.33.72.38.38,0,0,1-.19,0,.54.54,0,0,1-.51-.35Zm-.41-1.1-.81-2.15-.81,2.15Z" style="fill: rgb(38, 50, 56); transform-origin: 251.21px 284.411px 0px;" id="el1ixfiity6yrj" class="animable"></path><path d="M258.64,282h-1.59v5.34a.55.55,0,0,1-.55.55.55.55,0,0,1-.55-.55V282h-1.58a.56.56,0,0,1-.55-.56.54.54,0,0,1,.55-.55h4.27a.55.55,0,0,1,.55.55A.56.56,0,0,1,258.64,282Z" style="fill: rgb(38, 50, 56); transform-origin: 256.505px 284.39px 0px;" id="el4j5uw6az3z6" class="animable"></path><path d="M260.84,287.33v-5.9a.54.54,0,0,1,.55-.55h3.27a.55.55,0,0,1,.55.55.56.56,0,0,1-.55.56H262v1.83h2.33a.56.56,0,0,1,0,1.11H262v1.84h2.71a.56.56,0,0,1,0,1.11h-3.27A.55.55,0,0,1,260.84,287.33Z" style="fill: rgb(38, 50, 56); transform-origin: 263.025px 284.381px 0px;" id="elqbsg65qtruk" class="animable"></path><path d="M267.29,286.46a.76.76,0,0,1,.75.75.75.75,0,0,1-.75.74.74.74,0,0,1-.74-.74A.75.75,0,0,1,267.29,286.46Z" style="fill: rgb(38, 50, 56); transform-origin: 267.295px 287.205px 0px;" id="elp1oab6kxcv" class="animable"></path><path d="M269.59,286.46a.76.76,0,0,1,.75.75.75.75,0,0,1-.75.74.74.74,0,0,1-.74-.74A.75.75,0,0,1,269.59,286.46Z" style="fill: rgb(38, 50, 56); transform-origin: 269.595px 287.205px 0px;" id="elobl1jghu3gh" class="animable"></path><path d="M271.89,286.46a.76.76,0,0,1,.75.75.75.75,0,0,1-.75.74.74.74,0,0,1-.74-.74A.75.75,0,0,1,271.89,286.46Z" style="fill: rgb(38, 50, 56); transform-origin: 271.895px 287.205px 0px;" id="elg44pbjj5iiq" class="animable"></path></g><g id="freepik--Character--inject-55" style="transform-origin: 285.949px 359.327px 0px;" class="animable"><path d="M394.1,328.08c-15.42,26.29-39.63,49.78-46.05,52.17-7,2.6-33.05-5.38-46-10.05-4.24-1.53,4.43-31.4,9-32.94s24.76,10.72,29.62,9.53c1.53-.37,28.43-16.06,43.2-25.94C397.63,311.64,398.78,320.1,394.1,328.08Z" style="fill: rgb(173, 99, 89); transform-origin: 348.75px 348.799px 0px;" id="elef5jk6fh4dv" class="animable"></path><path d="M303.94,375.72l11.69-39.36s20.33,9.61,23.7,8.85,34.56-19.94,45.92-26.26,19.95-2.3,5.52,17.49c-15.57,21.36-33.61,41.75-40.67,44.64C340.8,384.87,303.94,375.72,303.94,375.72Z" style="fill: #A6810B; transform-origin: 351.15px 349.096px 0px;" id="elkji0e1gbou" class="animable"></path><path d="M348.05,361.91a14.46,14.46,0,0,0-1,4,14.47,14.47,0,0,0,2-3.66,14.3,14.3,0,0,0,1-4A15.22,15.22,0,0,0,348.05,361.91Zm-1.17-20.55-1.09.61a13.34,13.34,0,0,0,3.1.64A12.17,12.17,0,0,0,346.88,341.36ZM329.94,374a14.24,14.24,0,0,0-4-1,15.9,15.9,0,0,0,7.7,3A14.76,14.76,0,0,0,329.94,374ZM325,351a15.11,15.11,0,0,0-2.17-3.54A15.91,15.91,0,0,0,326.2,355,14.78,14.78,0,0,0,325,351Zm41.88-8.76a14.68,14.68,0,0,0-3.55,2.16,14.75,14.75,0,0,0,4-1.19,14.37,14.37,0,0,0,3.55-2.16A14.86,14.86,0,0,0,366.9,342.22Zm-59.06,20.36-.37,1.25a13.12,13.12,0,0,0,3-1.92A12.52,12.52,0,0,0,307.84,362.58Z" style="fill: rgb(255, 255, 255); transform-origin: 339.165px 358.525px 0px;" id="elt4rz19zm1vq" class="animable"></path><path d="M313.48,374.91a37.18,37.18,0,0,0,1.38-4.18c.4-1.24.82-2.48,1.21-3.74.85-2.73,1.71-5.46,2.54-8.19s1.68-5.46,2.48-8.19,1.7-5.43,2.35-8.2a.09.09,0,0,0-.18-.05c-1.18,2.58-2.09,5.3-3,8s-1.78,5.32-2.61,8-1.6,5.48-2.33,8.23c-.36,1.33-.66,2.67-1,4a33.85,33.85,0,0,0-.95,4.31A.07.07,0,0,0,313.48,374.91Z" style="fill: rgb(38, 50, 56); transform-origin: 318.407px 358.612px 0px;" id="elp4iply8d9a" class="animable"></path><g id="elytccuhq4x7"><path d="M322.25,379.59c10.69,1.92,23,3.46,27.84,1.48,7.07-2.88,25.11-23.26,40.69-44.63,9.16-12.58,9-18.78,4.8-20Z" style="opacity: 0.1; transform-origin: 360.297px 349.217px 0px;" class="animable" id="elcehkrp8b8bh"></path></g><path d="M329.08,273.6a24.74,24.74,0,0,0-18.48-18.39l4.68,19.72-9.83,6.35L293.82,280l-4.68-19.73a24.76,24.76,0,1,0,39.94,13.31Z" style="fill: rgb(219, 219, 219); transform-origin: 304.989px 279.633px 0px;" id="elh35kwje16dv" class="animable"></path><path d="M313.74,423.49a24.74,24.74,0,0,0,18.48,18.39l-4.68-19.72,9.82-6.35L349,417.07l4.68,19.73a24.76,24.76,0,1,0-39.94-13.31Z" style="fill: rgb(219, 219, 219); transform-origin: 337.831px 417.447px 0px;" id="elk7bpmi4by1" class="animable"></path><g id="elmxp2rqgjnrk"><rect x="309.73" y="285.58" width="22.06" height="120.42" style="fill: rgb(219, 219, 219); transform-origin: 320.76px 345.79px 0px; transform: rotate(-13.35deg);" class="animable" id="el08647ywphl5d"></rect></g><g id="elftci6p5v5kv"><rect x="316.21" y="321" width="9.08" height="49.59" style="fill: rgb(199, 199, 199); transform-origin: 320.75px 345.795px 0px; transform: rotate(-13.35deg);" class="animable" id="el1cw1nql930w"></rect></g><path d="M323.35,368.65c2-3.81-3.62-4-3.62-4s8.24-1.63,8.83-6.38c.56-4.57-6.29-4.61-6.78-4.62.43-.09,8-1.79,8.07-6.62.1-5-6.79-3.88-7.23-3.81.38-.21,5.41-3.13,4.66-6.82-1.3-6.33-16.38.78-21.33-.92l-3.11-9.25a13,13,0,0,1-3.1,6.7c-2.3,2.79-3.86,4.64-4.35,6.85a4.74,4.74,0,0,0,2.13,5.25s-4.28,1.64-4.48,5.45c-.1,1.95,2.93,3.84,2.93,3.84s-3.37,1.46-3.34,4.86c0,2.71,3.05,4.19,3.05,4.19s-2.59,2.9-1.67,5.66C295.84,374.56,319,376.81,323.35,368.65Z" style="fill: rgb(173, 99, 89); transform-origin: 311.24px 350.114px 0px;" id="elfd83395985" class="animable"></path><path d="M304.91,333.42l-2-7.05c-.13-.24-.27-.49-.41-.71-4.91-8-16.82-9.5-15.1-3,1.3,4.95,9.57,7.62,10.17,12.88h0Z" style="fill: rgb(173, 99, 89); transform-origin: 296.071px 327.066px 0px;" id="el94sf9ahkswd" class="animable"></path><path d="M296.13,363.62a.06.06,0,0,0,0,.12c7.42,2.59,16.37,3.17,24,.91.25-.08.23-.51-.06-.48A82.19,82.19,0,0,1,296.13,363.62Z" style="fill: rgb(38, 50, 56); transform-origin: 308.187px 364.838px 0px;" id="elprm7h4kp3l" class="animable"></path><path d="M295.85,354.31c-.09,0-.12.13,0,.16,7.66,2.63,17.75,3,26.18-.63.29-.13.42-.53.08-.41C316.3,355.42,303.23,355.67,295.85,354.31Z" style="fill: rgb(38, 50, 56); transform-origin: 309.042px 354.956px 0px;" id="elom4ijhlzn4" class="animable"></path><path d="M323.12,342.72c-8.21,3.17-16.62,3.4-25.29,2.39-.11,0-.12.14,0,.18,4.1,1.65,9.69,1.72,14.05,1.4A23.18,23.18,0,0,0,323.23,343C323.37,342.92,323.3,342.65,323.12,342.72Z" style="fill: rgb(38, 50, 56); transform-origin: 310.524px 344.775px 0px;" id="elqbrkps062ti" class="animable"></path><path d="M120.28,460.79c2.9,1.11,87.06,2.64,90.36.76.36-.21.26-3.92,1.5-13.53.06-.46,2-2.24,5-4.76,11.26-9.43,37.71-29.32,37.71-29.32l-42-36.49-40.7,40-10.59,10.4s-34.39,18.57-37.79,21S117.39,459.68,120.28,460.79Z" style="fill: rgb(173, 99, 89); transform-origin: 186.982px 419.943px 0px;" id="el5rx589o8dne" class="animable"></path><path d="M120.29,460.79c2.9,1.12,87.06,2.64,90.35.76.35-.21.25-3.92,1.5-13.53.05-.46,2-2.24,5-4.76,3.91-3.28,5.77-4.78,11.59-9.31l-53.4-19.63-3.2,3.14-10.58,10.4s-34.39,18.57-37.79,21S117.38,459.68,120.29,460.79Z" style="fill: rgb(235, 235, 235); transform-origin: 173.92px 438.379px 0px;" id="el5uapfhepveh" class="animable"></path><path d="M114.49,462c2.92,1,92.59,2,95.82,0,.76-.47,1.45-5.67,2-12.81.07-.89,9.15-8.15,10.39-9.5l-54.94-18.5-6.94,6.52s-40.44,18.82-43.75,21.38S111.56,460.93,114.49,462Z" style="fill: #A6810B; transform-origin: 167.91px 442.172px 0px;" id="eljkro2babyxi" class="animable"></path><path d="M115.73,458.6c14.09-.18,76.58.42,90.52,1.31.11,0,.11.09,0,.09-14,.49-76.45-.57-90.52-1.17C115.43,458.82,115.43,458.61,115.73,458.6Z" style="fill: rgb(38, 50, 56); transform-origin: 160.919px 459.347px 0px;" id="elaaylt1xzhxq" class="animable"></path><path d="M156.34,428.27c5.56-1,12.33,0,16.52,4,.16.15-.06.38-.24.32A77.81,77.81,0,0,0,156.36,429,.36.36,0,0,1,156.34,428.27Z" style="fill: rgb(38, 50, 56); transform-origin: 164.45px 430.255px 0px;" id="elxmx9bl0pqbp" class="animable"></path><path d="M152.32,430.63c5.55-1,12.32,0,16.51,4,.16.16-.06.38-.24.32a78.45,78.45,0,0,0-16.26-3.58A.35.35,0,0,1,152.32,430.63Z" style="fill: rgb(38, 50, 56); transform-origin: 160.42px 432.615px 0px;" id="elym04gmfmhll" class="animable"></path><path d="M148.29,433c5.55-1,12.32,0,16.51,3.95.16.16-.06.39-.24.33a77.81,77.81,0,0,0-16.26-3.58A.35.35,0,0,1,148.29,433Z" style="fill: rgb(38, 50, 56); transform-origin: 156.4px 434.964px 0px;" id="eldvprnkv1b4h" class="animable"></path><path d="M144.26,435.36c5.55-1,12.32,0,16.51,4,.16.15-.06.38-.24.32a78.45,78.45,0,0,0-16.26-3.58A.35.35,0,0,1,144.26,435.36Z" style="fill: rgb(38, 50, 56); transform-origin: 152.36px 437.345px 0px;" id="elqwtsemtlonn" class="animable"></path><path d="M148.65,423.25c3.88,3.1,9,4.4,13.53,6.15.47.18.85-.26.88-.68a.15.15,0,0,0,.13-.2,29.67,29.67,0,0,0-8.39-12.8c-2.29-2-6.33-3.36-8.54-.39C144.17,418.14,146.38,421.45,148.65,423.25Zm-1.36-4.47c-.9-6.09,5.59-2.83,7.22-1.31a32.69,32.69,0,0,1,2.9,3.21c1.89,2.33,3.42,4.88,5.06,7.37-2.19-1-4.44-1.8-6.66-2.71C153.17,424.25,147.79,422.14,147.29,418.78Z" style="fill: rgb(38, 50, 56); transform-origin: 154.311px 421.524px 0px;" id="elbo7dompixi" class="animable"></path><path d="M181.79,420.29c-1.3-3.47-5.57-3.25-8.32-2a29.53,29.53,0,0,0-11.61,10,.15.15,0,0,0,.08.23.68.68,0,0,0,.65.9c4.86-.42,10.11-.26,14.7-2.15C180,426.13,183,423.57,181.79,420.29Zm-12,7c-2.38.26-4.77.4-7.15.75,2.27-1.93,4.45-4,6.91-5.67a33.06,33.06,0,0,1,3.68-2.27c2-1,9.13-2.35,6.57,3.26C178.43,426.4,172.68,426.94,169.83,427.25Z" style="fill: rgb(38, 50, 56); transform-origin: 171.949px 423.437px 0px;" id="elulo0as67qhr" class="animable"></path><path d="M171.54,415.23l51.91,26.9s54.09-49,59-49.32,77.72,49,114.35,49.16c37.94.16,39.86-39.59,39.86-39.59l-55.34-12.71c-39.9-19.66-81.46-55-108.64-51.69C243.21,341.56,171.54,415.23,171.54,415.23Z" style="fill: rgb(55, 71, 79); transform-origin: 304.1px 389.946px 0px;" id="elt5m8byuehse" class="animable"></path><path d="M171.54,415.23l51.91,26.9s54.09-49,59-49.32,77.72,49,114.35,49.16c37.94.16,39.86-39.59,39.86-39.59l-55.34-12.71c-39.9-19.66-81.46-55-108.64-51.69C243.21,341.56,171.54,415.23,171.54,415.23Z" style="fill: rgb(55, 71, 79); transform-origin: 304.1px 389.946px 0px;" id="else6bbsl8mx" class="animable"></path><path d="M184.22,408.38c8.76,4.33,6.3,3,15,7.39,4.27,2.17,25.74,13,29.38,15.68a.1.1,0,0,1-.09.17c-4.29-1.44-25.52-12.73-29.74-15-8.64-4.59-6.11-3.36-14.7-8A.13.13,0,1,1,184.22,408.38Z" style="fill: rgb(38, 50, 56); transform-origin: 206.317px 419.99px 0px;" id="ellbgnoq3gcyq" class="animable"></path><path d="M232.65,429.73c10.15-9,43.4-38.09,44.75-39.17a18.6,18.6,0,0,1,3.47-2.6,3.65,3.65,0,0,1,3.2.26c1.54.72,3,1.5,4.57,2.25l9,4.39c11.64,5.68,23.2,11.5,34.92,17,11.27,5.28,19.32,10.25,31.09,14.31a176.65,176.65,0,0,0,36.11,8.61c1.52.19,3,.35,4.56.49.11,0,.11.18,0,.17a144.87,144.87,0,0,1-35.54-6.61c-11.67-3.58-19.58-8.24-30.65-13.33-11.48-5.29-22.8-10.94-34.11-16.56-6-3-11.94-6-17.93-8.9-1.36-.67-3.29-2.11-4.84-1.4a8.9,8.9,0,0,0-1.79,1.32l-2,1.66c-2.56,2.14-43.33,37.25-44.66,38.26C232.69,430,232.55,429.81,232.65,429.73Z" style="fill: rgb(38, 50, 56); transform-origin: 318.509px 411.574px 0px;" id="eltkjgw5ki2i" class="animable"></path><path d="M200.19,430.08l68.73-27.57c-17.56,14.36-45.47,39.62-45.47,39.62Z" style="fill: rgb(38, 50, 56); transform-origin: 234.555px 422.32px 0px;" id="elp01kce6zl8j" class="animable"></path><path d="M436.7,402.38s-1.92,39.75-39.86,39.59c-31.84-.13-91.11-37.45-109.21-47L348,370.78c11,6.73,22.26,13.41,33.37,18.89Z" style="fill: rgb(38, 50, 56); transform-origin: 362.165px 406.375px 0px;" id="elzgl406cztb" class="animable"></path><path d="M436.7,402.38s5.54,40.46-13,53.75-149.84,5.8-169.48-1.52-18.85-39.52,3.27-46c21-6.17,109.35-5.72,111.57-6.49.55-.2-7.59-5.58-7.54-5.88l17.75-10.11Z" style="fill: rgb(55, 71, 79); transform-origin: 338.817px 424.787px 0px;" id="elwu9zzcoqezr" class="animable"></path><path d="M410.44,404.6c0-.15.27-.09.26,0a17.83,17.83,0,0,0,3.64,11.58c2.9,3.65,7.31,5.83,11.3,8.07.38.21.06.82-.34.68a35.7,35.7,0,0,1-7.06-3.43,17.28,17.28,0,0,1-5.22-4.74A15.52,15.52,0,0,1,410.44,404.6Z" style="fill: rgb(38, 50, 56); transform-origin: 417.966px 414.73px 0px;" id="elu6y1uzjdipb" class="animable"></path><path d="M370.65,398.39c1-1.12,2-2.19,3-3.27,2.36-2.58,4.74-5.16,7.2-7.63.24-.24.66.13.44.38-1.68,2-3.44,3.94-5.18,5.89l-2.69,3a19.28,19.28,0,0,0-2.51,2.91c-.67,1.13.1,2.14,1.28,2.32a4.17,4.17,0,0,0,2.92-.93,38,38,0,0,0,5.09-5q1.49-1.53,3-3.05c1.07-1.07,2.21-2.09,3.27-3.16.07-.07.2,0,.13.12-.94,1.18-1.82,2.42-2.76,3.6s-1.91,2.35-2.88,3.51-1.87,2.17-2.84,3.22a11.2,11.2,0,0,1-2.85,2.33c-1.75.93-4.72,1-5.53-1.23A3.1,3.1,0,0,1,370.65,398.39Z" style="fill: rgb(38, 50, 56); transform-origin: 378.136px 395.327px 0px;" id="elzgnum1p6jc" class="animable"></path><path d="M256.92,454.85c6.86.43,13.7,1.13,20.55,1.58s13.61.78,20.42,1q20.52.72,41.06.22c13.83-.35,28.76-1.06,42.54-2.36,6.59-.61,13.27-1.08,19.8-2.18a31.15,31.15,0,0,0,15.87-7.24c9.25-8.21,13.26-20.71,15.21-32.73.26-1.61.49-3.23.69-4.85a.09.09,0,0,1,.17,0c-1.35,12.35-3.85,25.19-12.08,34.8a31,31,0,0,1-13.13,9.3c-6.24,2.19-13.08,2.46-19.59,3.05-13.83,1.26-28.82,2-42.7,2.5s-27.94.53-41.91.11-27.92-1.22-41.83-2.52c-1.7-.16-3.39-.33-5.08-.56A.08.08,0,1,1,256.92,454.85Z" style="fill: rgb(38, 50, 56); transform-origin: 345.006px 433.286px 0px;" id="elyp77c7jtmgs" class="animable"></path><path d="M302.51,404.05c4.35-.45,8.69-.88,13.05-1.14s8.82-.46,13.23-.64c8.72-.35,17.47-.63,26.2-.65,5,0,9.91.18,14.86.46.16,0,.13.24,0,.25-8.75.4-17.49.56-26.24.76s-17.46.57-26.19,1c-4.95.25-9.89.39-14.84.58C302.19,404.7,302.15,404.08,302.51,404.05Z" style="fill: rgb(38, 50, 56); transform-origin: 336.111px 403.146px 0px;" id="ell9zk98hvdel" class="animable"></path><path d="M360.49,395.74a66.85,66.85,0,0,1,9.77,5.8,80.78,80.78,0,0,1,9,6.88c.08.08,0,.17-.12.13-3.32-1.72-6.5-3.83-9.65-5.85a93.62,93.62,0,0,1-9.2-6.5C360.06,396,360.21,395.61,360.49,395.74Z" style="fill: rgb(38, 50, 56); transform-origin: 369.735px 402.137px 0px;" id="eltzo1o9ilpis" class="animable"></path><path d="M362.06,398.66l77.22,8.91c0-1.58-15.36-79.28-35.3-91.34-3.83-2.32-10.7-2.18-16.83,3.42C376,329.82,361.06,397.61,362.06,398.66Z" style="fill: #A6810B; transform-origin: 400.646px 361.193px 0px;" id="el22d8nvsdzlk" class="animable"></path><path d="M411.09,323.37a14.44,14.44,0,0,0-3.42,2.1,14.78,14.78,0,0,0,4-1.18l.06,0C411.5,324,411.3,323.66,411.09,323.37Zm-13.74,53.36a14.59,14.59,0,0,0-3.54,2.17,14.43,14.43,0,0,0,4-1.18,15,15,0,0,0,3.55-2.17A14.49,14.49,0,0,0,397.35,376.73Zm34.23-2.26a10.11,10.11,0,0,0-.84.66c.33,0,.65-.1,1-.17C431.67,374.8,431.63,374.63,431.58,374.47Zm-65.94,5.58s0,0,0,0c-.13.57-.26,1.12-.39,1.67a12.42,12.42,0,0,0,1.58,2.33A14.43,14.43,0,0,0,365.64,380.05Zm46.74-23.95a15.13,15.13,0,0,0-2.16-3.55,14.49,14.49,0,0,0,1.18,4,14.75,14.75,0,0,0,2.16,3.54A14.43,14.43,0,0,0,412.38,356.1Zm-18.73-40.43-.19.07.25.3A2.38,2.38,0,0,0,393.65,315.67Zm-12.11,45.95a14.24,14.24,0,0,0-4-1,15.9,15.9,0,0,0,7.7,3A14.76,14.76,0,0,0,381.54,361.62Zm56.23,38.16-.9-.38a14.68,14.68,0,0,0-4-1,14.08,14.08,0,0,0,3.65,2c.5.19,1,.36,1.52.51C437.94,400.55,437.86,400.17,437.77,399.78Zm-23.13-10.52a14.39,14.39,0,0,0-1,4,16.08,16.08,0,0,0,3-7.69A14.59,14.59,0,0,0,414.64,389.26ZM383.15,395a14.31,14.31,0,0,0-1,4,16,16,0,0,0,2.95-7.7A14.73,14.73,0,0,0,383.15,395Zm8.39-55.55a14,14,0,0,0-1,4.05,15.68,15.68,0,0,0,2-3.66,14.73,14.73,0,0,0,1-4A14.91,14.91,0,0,0,391.54,339.46Z" style="fill: rgb(255, 255, 255); transform-origin: 401.645px 358.29px 0px;" id="el4x9bonrvkcv" class="animable"></path><path d="M412.44,321.81c14.35,11,52.16,55.65,44.25,66.24s-62.07,7.06-77.88,2.5c-4.7-1.35,7.37-31.27,12.38-32.75,4.18-1.23,27.63,5.13,28.06,3.77.48-1.53-4.72-11.42-13.1-29.5C396.49,311.23,406.1,316.93,412.44,321.81Z" style="fill: rgb(173, 99, 89); transform-origin: 417.755px 356.102px 0px;" id="elaied4uhl9fk" class="animable"></path><path d="M368.09,352.61c-10.84.28-13.58,2-22.85-2.61-6.08-3-10.63-.45-6.5,5.29,6.77,9.38,20.82,12,25.95,11.45Z" style="fill: rgb(173, 99, 89); transform-origin: 352.621px 357.771px 0px;" id="ela73hj3t9itq" class="animable"></path><path d="M397.91,358.16s-13-4.64-24.57-5.49c-8-.59-25.57.08-39.22,19.77-3.23,4.68-4.53,13.63,3.52,7.92,5.73-4.06,8.13-8.36,11.89-10.11,0,0-.3,11.58,4.51,14.64A103.46,103.46,0,0,0,367.17,392a21.21,21.21,0,0,0,1.54-2.34s4.76,2.43,12.62.35Z" style="fill: rgb(173, 99, 89); transform-origin: 364.759px 372.271px 0px;" id="el2skeq4natzg" class="animable"></path><path d="M365.61,353.33c-3.36,2.53-10.4,8-14.6,14.49-4.67,7.2-11.71,22.33-6.36,25.72,3.93,2.48,7.12-3.06,7.12-3.06s-1.59,6.87,2.45,8.34c3.68,1.34,5.89-3.1,5.89-3.1s-.25,4.34,3.54,4.94c4.56.73,4.34-8.47,9.59-11.72C374.42,388.21,365.61,353.33,365.61,353.33Z" style="fill: rgb(173, 99, 89); transform-origin: 358.039px 377.016px 0px;" id="el582birtotui" class="animable"></path><path d="M359.44,371.48c-2.77,2.89-7.38,11.09-7.75,18.85,0,.17.12.27.16.11a84.67,84.67,0,0,1,7.66-18.92S359.47,371.45,359.44,371.48Z" style="fill: rgb(38, 50, 56); transform-origin: 355.6px 380.997px 0px;" id="elodvq2rg4hm" class="animable"></path><path d="M366.57,376.4c-2.13,2.74-6.51,11.4-6.61,19.27,0,.18.13.27.17.11a90.46,90.46,0,0,1,6.51-19.34A0,0,0,0,0,366.57,376.4Z" style="fill: rgb(38, 50, 56); transform-origin: 363.3px 386.132px 0px;" id="elfb19z197jhv" class="animable"></path><path d="M349.52,370.18c-3.29,1.59-5.25,3.65-7.83,6.16a46.26,46.26,0,0,1-4,3.55c-1.28,1-3.16,2.49-4.86,1.54a2.86,2.86,0,0,1-1.1-2.71,13.88,13.88,0,0,1,1.25-4.24c0-.05-.07-.1-.09-.05a20,20,0,0,0-1.5,3.84,4.61,4.61,0,0,0,.14,2.75c.82,1.82,3.1,1.7,4.61.91a15.44,15.44,0,0,0,2.5-1.76c.75-.62,1.48-1.28,2.19-1.95,1.46-1.38,2.84-2.84,4.28-4.24a46.45,46.45,0,0,1,4.46-3.69A.07.07,0,0,0,349.52,370.18Z" style="fill: rgb(38, 50, 56); transform-origin: 340.413px 376.328px 0px;" id="elheia56exmh8" class="animable"></path><path d="M344.3,383.52a111.13,111.13,0,0,1,5.3-13.27,0,0,0,1,0-.08-.05c-2.27,3-5.47,10.48-6.12,12.82s-1.33,5.24-.94,7.63c.6,3.61,3.1,3.89,4,3.92a4.67,4.67,0,0,0,3-1,9.43,9.43,0,0,0,2.35-3.07c0-.06-.05-.11-.08-.06-1,1.63-2.86,3.38-4.86,3.44a3.3,3.3,0,0,1-2.43-.83,4.3,4.3,0,0,1-1.06-2.81A20.13,20.13,0,0,1,344.3,383.52Z" style="fill: rgb(38, 50, 56); transform-origin: 347.078px 382.386px 0px;" id="elguvjahcvw" class="animable"></path><path d="M397.91,358.16,387,396s67.73,3.86,71.48-8.44S429.54,335,416,323.94c-15.73-12.82-16.57-7.44-11.45,5.39,5.36,13.43,14.59,32.6,14.59,32.6Z" style="fill: #A6810B; transform-origin: 422.889px 356.589px 0px;" id="el6jv7pfuakty" class="animable"></path><path d="M414.64,389.26a14.39,14.39,0,0,0-1,4,16.08,16.08,0,0,0,3-7.69A14.59,14.59,0,0,0,414.64,389.26Zm16.23-41.89a14.82,14.82,0,0,0-4-1,14.25,14.25,0,0,0,3.65,2,14.66,14.66,0,0,0,4,1A14.77,14.77,0,0,0,430.87,347.37Zm25.57,37.69a13.82,13.82,0,0,0-2.17-3.54,15.19,15.19,0,0,0,1.18,4,14.65,14.65,0,0,0,2.17,3.55A14.43,14.43,0,0,0,456.44,385.06ZM434.28,373a17.45,17.45,0,0,0-2.7,1.5,10.11,10.11,0,0,0-.84.66c.33,0,.65-.1,1-.17a16.38,16.38,0,0,0,3-1,14.8,14.8,0,0,0,3.55-2.16A14.16,14.16,0,0,0,434.28,373Zm-36.93,3.76a14.59,14.59,0,0,0-3.54,2.17,14.43,14.43,0,0,0,4-1.18,15,15,0,0,0,3.55-2.17A14.49,14.49,0,0,0,397.35,376.73ZM414,322.35a17.78,17.78,0,0,0-2.77,1l-.12.06a14.44,14.44,0,0,0-3.42,2.1,14.78,14.78,0,0,0,4-1.18l.06,0a16.83,16.83,0,0,0,2.74-1.54Z" style="fill: rgb(255, 255, 255); transform-origin: 425.715px 357.805px 0px;" id="elp8xhc8ig22s" class="animable"></path><path d="M440.51,368a78.23,78.23,0,0,0-10.45-4,76.84,76.84,0,0,0-10.8-2.39c-2.08-.32-4.18-.55-6.27-.78-.06,0-.07.09,0,.1a96.15,96.15,0,0,1,10.89,2.28q5.36,1.4,10.64,3c2,.6,4,1.29,5.95,2C440.55,368.17,440.59,368,440.51,368Z" style="fill: rgb(38, 50, 56); transform-origin: 426.747px 364.52px 0px;" id="el6x1muw31kwc" class="animable"></path><path d="M398.07,358c.34,0,19.18,3,19.81,3.15-.12-.25-4.89-9.22-5.6-10.53-.08-.13-.14-.26-.21-.4-.43-.56-.86-1.13-1.26-1.71l-1.55-2.25a0,0,0,1,1,0,0c.55.73,1.1,1.45,1.64,2.18.25.34.49.68.73,1-.47-.93-.94-1.87-1.4-2.81-.75-1.49-1.44-3-2.13-4.53,0-.05.06-.08.08,0,1.41,2.62,2.89,5.18,4.31,7.79s6.77,12.2,6.74,12.19-20.82-3.68-21.22-3.78A.13.13,0,0,1,398.07,358Z" style="fill: rgb(38, 50, 56); transform-origin: 408.559px 352.065px 0px;" id="el7h57tgqwdke" class="animable"></path><path d="M400.66,381.13c1.19-4.22,2.34-8.46,3.69-12.64.76-2.37,1.52-4.75,2.3-7.12,0-.09.19-.05.17,0-1,4.29-2.07,8.59-3.29,12.83s-2.39,8.44-3.67,12.65c-.72,2.39-1.51,4.74-2.38,7.09,0,0-.09,0-.08,0C398.28,389.63,399.46,385.39,400.66,381.13Z" style="fill: rgb(38, 50, 56); transform-origin: 402.11px 377.628px 0px;" id="eluurbbdpwd2p" class="animable"></path><path d="M386.28,396.73c.47-1.19,1-2.89,1.57-4.05.13-.31.36-.29.26,0-.34,1.06-.57,2.23-.89,3.32.94,0,1.89,0,2.84.08l3.29.14c2.14.09,4.29.15,6.43.19q6.53.12,13.05,0a252.58,252.58,0,0,0,26.08-1.84c2.42-.31,4.84-.67,7.24-1.1a71.49,71.49,0,0,0,7-1.52.06.06,0,0,1,0,.12,41.16,41.16,0,0,1-6,1.82c-2.16.47-4.33.88-6.52,1.21-4.35.67-8.73,1.11-13.12,1.43q-13.05.95-26.15.79c-2.45,0-4.89-.08-7.34-.17-1.23,0-2.46-.08-3.69-.15S386.2,396.93,386.28,396.73Z" style="fill: rgb(38, 50, 56); transform-origin: 419.744px 394.647px 0px;" id="elnrbxtbt472" class="animable"></path><path d="M390.74,331.64c4.42,1,12-5.75,15-11.23.2-.38-.38-4.33-.87-9.17-.29-2.93-.54-6.21-.55-9.22,0-.61-18.84,4.65-18.84,4.65a48,48,0,0,1,1.87,11.54,6.82,6.82,0,0,1-.13,1.23l0,.21C386.78,322,386.47,330.65,390.74,331.64Z" style="fill: rgb(173, 99, 89); transform-origin: 395.63px 316.855px 0px;" id="el8d70a0qj1n9" class="animable"></path><path d="M403.12,302.11c-.85,5.08-4,17.37-14,17.64a13,13,0,0,1-1.93-.1.65.65,0,0,1,0-.21,6.82,6.82,0,0,0,.13-1.23,47.89,47.89,0,0,0-1.87-11.54S399,302.87,403.12,302.11Z" style="fill: rgb(38, 50, 56); transform-origin: 394.285px 310.932px 0px;" id="elbgyizfgastl" class="animable"></path><path d="M410.18,282.39c.93,6.89-5.64,25.27-11,28.73-7.78,5-19,3.78-22.84-5.21-3.76-8.71,5.23-32.52,11.08-35.5C396,266,408.81,272.21,410.18,282.39Z" style="fill: rgb(173, 99, 89); transform-origin: 392.859px 291.506px 0px;" id="el5pyvtab39ls" class="animable"></path><path d="M389.82,290.44s.08.1.06.15c-.52,1.21-.9,2.69.06,3.52,0,0,0,.09,0,.07C388.62,293.47,389.14,291.51,389.82,290.44Z" style="fill: rgb(38, 50, 56); transform-origin: 389.531px 292.311px 0px;" id="el2ygeidmti9i" class="animable"></path><path d="M391.41,289.58c2,.61.67,4.64-1.22,4.07S389.71,289.07,391.41,289.58Z" style="fill: rgb(38, 50, 56); transform-origin: 390.847px 291.62px 0px;" id="el59obp7vlstn" class="animable"></path><path d="M382.54,288.19c0-.05-.12,0-.13.08-.39,1.26-1,2.64-2.31,2.67a0,0,0,0,0,0,.07C381.53,291.28,382.38,289.45,382.54,288.19Z" style="fill: rgb(38, 50, 56); transform-origin: 381.32px 289.603px 0px;" id="ell5ubtb3lgd" class="animable"></path><path d="M381.87,286.51c-1.95-.83-3.47,3.13-1.67,3.91S383.51,287.21,381.87,286.51Z" style="fill: rgb(38, 50, 56); transform-origin: 380.985px 288.458px 0px;" id="elo99bzef7d9j" class="animable"></path><path d="M393.5,288.21a17.37,17.37,0,0,1-1.48-.92c-.56-.36-1-.59-1.33-1.23a.9.9,0,0,1,.38-1,2.25,2.25,0,0,1,2.24.26,3.32,3.32,0,0,1,1.53,1.79A1,1,0,0,1,393.5,288.21Z" style="fill: rgb(38, 50, 56); transform-origin: 392.755px 286.574px 0px;" id="elxt7cmg677x" class="animable"></path><path d="M381,283.78a17,17,0,0,0,1.74.13,2.84,2.84,0,0,0,1.8-.21.89.89,0,0,0,.31-1.05,2.22,2.22,0,0,0-2-1.11,3.2,3.2,0,0,0-2.29.54A1,1,0,0,0,381,283.78Z" style="fill: rgb(38, 50, 56); transform-origin: 382.578px 282.739px 0px;" id="elke0t9u5bye" class="animable"></path><path d="M387,302.4a2,2,0,0,1-1.3.37,3.37,3.37,0,0,1-1.23-.77s-.09,0-.08.05a1.75,1.75,0,0,0,1.35,1.21,1.39,1.39,0,0,0,1.36-.76C387.18,302.43,387.09,302.37,387,302.4Z" style="fill: rgb(38, 50, 56); transform-origin: 385.76px 302.633px 0px;" id="elm0xihg230e" class="animable"></path><path d="M387,298.22a4.48,4.48,0,0,1-3.48.93,5.73,5.73,0,0,1-1.55-.45,1.47,1.47,0,0,1-.28-.14l-.25-.13a.33.33,0,0,1-.16-.36h0a.52.52,0,0,1,.06-.13h0l0-.1c.3-1,.89-2.4.89-2.4-.41.06-2.47.25-2.27-.24a67.82,67.82,0,0,1,6-12.28.12.12,0,0,1,.21.11c-1.44,4-3.57,7.66-5.08,11.62a8,8,0,0,1,2.21.08c.12.08-1.19,2.74-1.29,3.18a.18.18,0,0,1,0,.05,6.25,6.25,0,0,0,4.86.13C387,298,387.11,298.15,387,298.22Z" style="fill: rgb(38, 50, 56); transform-origin: 383.496px 291.037px 0px;" id="elmxec0nal3qj" class="animable"></path><path d="M382.71,298.4a5.33,5.33,0,0,0,1.48,2.25,2.45,2.45,0,0,0,1.34.56c1.09.07,1.42-.83,1.51-1.68a5.66,5.66,0,0,0,0-1.34A6.9,6.9,0,0,1,382.71,298.4Z" style="fill: rgb(38, 50, 56); transform-origin: 384.895px 299.702px 0px;" id="el2idcd75e16f" class="animable"></path><path d="M384.19,300.65a2.45,2.45,0,0,0,1.34.56c1.09.07,1.42-.83,1.51-1.68A2.48,2.48,0,0,0,384.19,300.65Z" style="fill: rgb(255, 154, 187); transform-origin: 385.615px 300.32px 0px;" id="elz74wpx7ebep" class="animable"></path><path d="M405.36,296.2c-3-.55-2.14-7.48-2.14-7.48s-7.86.62-6-9.39c0,0-9.33,1.16-14.17-2.85-4.13-3.42-5-11.79-.7-15.78,2.44-2.26,8.29-3.61,14.81,5.76,0,0,11.89-5.12,13.29,8.27,0,0,5.28,1.73,4.88,7.12C414.7,290.36,408,296.68,405.36,296.2Z" style="fill: rgb(38, 50, 56); transform-origin: 397.432px 277.639px 0px;" id="eljyrvgnojksf" class="animable"></path><path d="M397.35,278.63a.08.08,0,0,1,.15.07c-.95,2.34-1.95,4.89-.42,7.24a6,6,0,0,0,6.76,2.61c.15-.05.24.19.08.23a6.47,6.47,0,0,1-6.86-2.15C395.08,284.18,395.85,281.1,397.35,278.63Z" style="fill: rgb(38, 50, 56); transform-origin: 399.938px 283.812px 0px;" id="elwli8zdfp2gh" class="animable"></path><path d="M405.44,294.62c4.54-1.3,8.36-4.16,9.67-8.91a9.44,9.44,0,0,0-.39-6.82c-1-1.93-2.82-2.93-4.38-4.3,0,0,0-.11.05-.08,10.37,4.93,5.22,19.13-4.83,20.66A.29.29,0,0,1,405.44,294.62Z" style="fill: rgb(38, 50, 56); transform-origin: 410.675px 284.837px 0px;" id="elhcftym1rc15" class="animable"></path><path d="M380.94,260.51c5.85-5.56,14,.6,16.43,6.51,0,0,0,0,0,0-2.36-4.55-8.14-9.72-13.57-7.57-6.56,2.6-6.26,13.61.25,16,.19.07.09.41-.12.35C377.81,274.08,376.6,264.64,380.94,260.51Z" style="fill: rgb(38, 50, 56); transform-origin: 387.863px 267.07px 0px;" id="elfesmzony39r" class="animable"></path><path d="M403.42,297.12s5.4-5.32,7.9-3.28-2.36,10.3-5.84,10.9a3.37,3.37,0,0,1-4.11-2.6Z" style="fill: rgb(173, 99, 89); transform-origin: 406.689px 299.106px 0px;" id="ely7lb48wyi6m" class="animable"></path><path d="M409.87,296.17a0,0,0,0,1,0,.09c-2.46.5-4.05,2.4-5.3,4.44a1.87,1.87,0,0,1,2.83,0,.07.07,0,0,1-.08.11,2.09,2.09,0,0,0-2.38.3,10.24,10.24,0,0,0-1.4,1.61c-.15.19-.5,0-.38-.21l0-.05C403.67,299.54,406.69,295.89,409.87,296.17Z" style="fill: rgb(38, 50, 56); transform-origin: 406.503px 299.477px 0px;" id="ellqwo51otm4" class="animable"></path><rect x="297.76" y="406.21" width="79.98" height="3.58" style="fill: rgb(199, 199, 199); transform-origin: 337.75px 408px 0px;" id="ellqv9plu2bp" class="animable"></rect><polygon points="297.76 406.21 297.76 409.79 352.13 409.79 349.39 406.21 297.76 406.21" style="fill: rgb(166, 166, 166); transform-origin: 324.945px 408px 0px;" id="el7pt18rlhxjn" class="animable"></polygon><polygon points="345.94 409.79 267.99 409.79 261.5 356.85 339.45 356.85 345.94 409.79" style="fill: rgb(166, 166, 166); transform-origin: 303.72px 383.32px 0px;" id="elr1puspoy8cr" class="animable"></polygon><polygon points="342.35 409.79 264.39 409.79 257.9 356.85 335.86 356.85 342.35 409.79" style="fill: rgb(199, 199, 199); transform-origin: 300.125px 383.32px 0px;" id="elpa2mprbo0h" class="animable"></polygon><path d="M304.88,382.77a4.49,4.49,0,0,1-3.67,5.25,4.66,4.66,0,0,1-5-4.15,4.49,4.49,0,0,1,3.66-5.25A4.68,4.68,0,0,1,304.88,382.77Z" style="fill: rgb(255, 255, 255); transform-origin: 300.545px 383.32px 0px;" id="eld5w3kiocz0r" class="animable"></path></g><g id="freepik--Plant--inject-55" style="transform-origin: 90.8698px 388.985px 0px;" class="animable animator-active"><path d="M99.21,400.69s17.1-3.88,26.47-12.51,14.61-24.11,14.61-24.11a147.9,147.9,0,0,0-19.18,5,32.48,32.48,0,0,0-5.8,8.2,39.44,39.44,0,0,1,0-5.86,25.63,25.63,0,0,0-6.09,3.7C101.4,382,99.21,400.69,99.21,400.69Z" style="fill: #A6810B; transform-origin: 119.75px 382.38px 0px;" id="elzqz1wniswy" class="animable"></path><path d="M129.61,371.59c2.33-1.61,4.7-3.17,7-4.79a.13.13,0,0,0-.14-.23c-4.4,2.63-8.75,5.44-13,8.39-1.47,1-2.9,2.09-4.33,3.18l.3-.5c.51-.86,1.06-1.7,1.6-2.55a35.53,35.53,0,0,1,3.63-4.84c.05-.06,0-.14-.09-.08-1.33,1.53-2.66,3.05-3.87,4.68-.58.78-1.12,1.58-1.63,2.4-.26.42-.52.85-.77,1.29l-.25.44c-2.21,1.74-4.37,3.55-6.42,5.46-1.27,1.18-2.49,2.41-3.67,3.67.66-2.07,1.23-4.16,2-6.2,0-.07-.09-.1-.11,0-.75,2.14-1.56,4.29-2.14,6.48q-2,2.13-3.74,4.41l.06-.28c.2-.8.4-1.61.61-2.41.42-1.54.87-3.08,1.4-4.6a26.69,26.69,0,0,1,4.59-8.67c.05-.06,0-.14-.09-.08a33.29,33.29,0,0,0-6.54,13.67c-.19.73-.36,1.46-.53,2.19-.08.39-.19.79-.25,1.19-.52.69-1,1.4-1.51,2.12a74.1,74.1,0,0,0-7.24,14.19,167.37,167.37,0,0,0-5.48,17.09c0,.11.14.15.18,0,3.34-10,6.76-20.15,12.48-29.1a66,66,0,0,1,3.91-5.46A32.26,32.26,0,0,0,114,391a36.86,36.86,0,0,0,8.34-4,53.13,53.13,0,0,0,4.27-3.23.06.06,0,1,0-.08-.09,33.8,33.8,0,0,1-7.83,4.74,43,43,0,0,1-8.63,2.9c-1.26.27-2.54.48-3.82.65a72,72,0,0,1,5-5.59c.58-.57,1.17-1.12,1.77-1.68a39.57,39.57,0,0,1,6.32-3.62c2.8-1.36,5.56-2.79,8.33-4.2,1.57-.8,3.12-1.61,4.7-2.38.06,0,0-.13-.06-.1-2.81,1.36-5.67,2.62-8.51,3.92-2.67,1.23-5.37,2.46-7.93,3.89l-.32.2c2.31-2,4.71-3.94,7.17-5.79Q126.1,374,129.61,371.59Z" style="fill: rgb(38, 50, 56); transform-origin: 112.837px 396.929px 0px;" id="ela5chou9ahqq" class="animable"></path><path d="M128.64,380.41c-1.39.61-2.81,1.15-4.19,1.79s-2.75,1.44-4.1,2.23c-.06,0,0,.12.06.09,1.36-.65,2.74-1.26,4.09-1.94s2.75-1.44,4.17-2.06C128.74,380.49,128.71,380.38,128.64,380.41Z" style="fill: rgb(38, 50, 56); transform-origin: 124.517px 382.465px 0px;" id="elrv1u26az5ih" class="animable"></path><path d="M43.66,314.52a24.44,24.44,0,0,1,5.11,14.2c0,1.53-.19,3.67-.37,6.18a40.6,40.6,0,0,1,11.16,9.54,20.13,20.13,0,0,0-11.27-2.7,33.24,33.24,0,0,0,.65,5.11,19.18,19.18,0,0,1,7.25,1.43,16.31,16.31,0,0,0-6.54,1.3c3.05,9.7,12.11,19.66,37.13,23.89a52.46,52.46,0,0,0-4.43-35.2C74.85,323.52,43.66,314.52,43.66,314.52Z" style="fill: #A6810B; transform-origin: 65.8508px 343.995px 0px;" id="elqy4tg8t6nu" class="animable"></path><path d="M95.44,415c-.43-4.14-1-8.28-1.62-12.39a245.58,245.58,0,0,0-5-24.49,96.83,96.83,0,0,0-3.61-11.16,16.91,16.91,0,0,0,.1-2c0-.8,0-1.6,0-2.4,0-1.6-.1-3.2-.23-4.8a57.35,57.35,0,0,0-1.54-9.38c-.46-1.78-1-3.54-1.51-5.3a.06.06,0,0,0-.11,0,69.27,69.27,0,0,1,1.84,9.37,89.49,89.49,0,0,1,.85,9.39c0,.86,0,1.72,0,2.58,0,.36,0,.73,0,1.1a80.33,80.33,0,0,0-4.21-8.72A105.91,105.91,0,0,0,71.81,344a5.92,5.92,0,0,0-.21-1.39l-.36-1.68c-.26-1.14-.55-2.28-.86-3.41-.62-2.27-1.44-4.46-2.15-6.7,0-.07-.13,0-.11,0,.66,2.21,1.1,4.51,1.61,6.77.25,1.11.49,2.23.74,3.35.12.55.24,1.11.35,1.67l0,.13c-1-1.28-2-2.54-3.1-3.78-4.78-5.6-10-10.77-15.29-15.9-.65-.63-1.31-1.24-2-1.87-.05-.05-.13,0-.08.09,5,5.26,10,10.57,14.7,16.14,1.12,1.32,2.21,2.66,3.29,4l-1.7-1.13c-1.46-.95-2.93-1.88-4.45-2.73s-3-1.68-4.61-2.45-3.32-1.44-4.87-2.35c-.06,0-.12.08-.05.11a35.67,35.67,0,0,1,4.56,2.53c1.53.9,3,1.81,4.54,2.76s2.95,1.85,4.41,2.8c1.22.79,2.42,1.65,3.68,2.38a117.56,117.56,0,0,1,8,11.67,86.79,86.79,0,0,1,4.15,7.86l-.9-.39-2.29-1-4.43-1.93c-2.8-1.22-5.65-2.34-8.41-3.68a37.19,37.19,0,0,1-4.49-2.5c-.06,0-.11.06,0,.11,5.13,3.53,10.88,6,16.56,8.54l2.46,1.08c.67.3,1.35.64,2,.9a88.61,88.61,0,0,1,4.23,11.59,235.81,235.81,0,0,1,5.44,24.21c1.44,8.17,2.41,16.4,3.16,24.66.09,1,.18,2.06.3,3.09a.33.33,0,0,0,.65,0C96.31,423.34,95.88,419.14,95.44,415Z" style="fill: rgb(38, 50, 56); transform-origin: 73.3078px 374.496px 0px;" id="elmaj1o0vsx2r" class="animable"></path><path d="M80.22,345.88c-.46-2.55-1.14-5-1.82-7.53,0-.07-.13,0-.11,0,.63,2.44,1.08,4.93,1.54,7.42s.88,5.06,1.24,7.61c0,0,.07,0,.07,0A68.07,68.07,0,0,0,80.22,345.88Z" style="fill: rgb(38, 50, 56); transform-origin: 79.714px 345.849px 0px;" id="elqjhbl7uqvd" class="animable"></path><path d="M69.44,352.77A45.37,45.37,0,0,0,64,349.71c-.92-.47-1.84-.92-2.76-1.37s-2-.84-2.89-1.32a.06.06,0,0,0-.06.11c.92.45,1.79,1,2.69,1.5s1.84,1,2.77,1.52c1.83,1,3.63,2.07,5.55,2.87A.14.14,0,0,0,69.44,352.77Z" style="fill: rgb(38, 50, 56); transform-origin: 63.8853px 350.025px 0px;" id="el684n4d8pw6" class="animable"></path><g id="eld9a21wiu2vf"><path d="M99.52,371.07s15.82-3.78,23.09-14.39c6.93-10.14,9.18-27.42,9.35-28.94-.28,1.39-3.55,16.5-14.32,23.53C109.39,356.66,101.42,361.09,99.52,371.07Z" style="fill: rgb(38, 50, 56); opacity: 0.1; transform-origin: 115.74px 349.405px 0px;" class="animable" id="elozer0m4z23o"></path></g><path d="M114.12,343.73a20.25,20.25,0,0,0-5.83,9.61s0,.05,0,0a23.58,23.58,0,0,1,5.86-9.54C114.25,343.77,114.17,343.68,114.12,343.73Z" style="fill: rgb(38, 50, 56); transform-origin: 111.244px 348.539px 0px;" id="elob56otbb31h" class="animable"></path><path d="M99.52,371.07s15.82-3.78,23.09-14.39c6.93-10.14,9.18-27.42,9.35-28.94a.45.45,0,0,0,0-.11s-7.58,10.79-15.56,13.54S97.23,353.44,99.52,371.07Z" style="fill: #A6810B; transform-origin: 115.59px 349.35px 0px;" id="elapucdriqmoi" class="animable"></path><path d="M129.18,333.58a65.33,65.33,0,0,1-4.89,8.37,33.56,33.56,0,0,1-6.51,6.69c-2.15,1.71-4.42,3.26-6.6,4.93a.56.56,0,0,0,0-.08q.61-.9,1.29-1.77c.91-1.16,1.9-2.25,2.9-3.33,2-2.13,4-4.22,5.73-6.53a23.65,23.65,0,0,0,2.54-4.09c0-.07-.08-.1-.11,0-2.57,5.35-7.69,8.77-11.35,13.29a22.25,22.25,0,0,0-1.46,2,7.69,7.69,0,0,0-.91,1.61,33.15,33.15,0,0,0-5.4,5.45,22.58,22.58,0,0,1,.63-3.07,15.71,15.71,0,0,1,1.68-4c0-.06-.06-.12-.1-.06a18.91,18.91,0,0,0-1.84,4,14.32,14.32,0,0,0-.58,3.42h0a31.19,31.19,0,0,0-2.13,3.32c.06-.34.13-.67.19-1,.32-1.58.67-3.15,1.07-4.71a28.06,28.06,0,0,1,3.81-8.91.06.06,0,1,0-.1-.06,33.46,33.46,0,0,0-4.21,8.72c-.51,1.55-.91,3.13-1.27,4.72-.17.78-.33,1.56-.48,2.35-.07.4-.16.81-.23,1.23a57.77,57.77,0,0,0-3.65,10.73,157.53,157.53,0,0,0-3.37,20A165.76,165.76,0,0,0,92.78,418c0,.89.07,1.78.11,2.66,0,.23.36.27.37,0,.16-3.51.25-7,.46-10.54s.51-7,.88-10.51a188.63,188.63,0,0,1,3.3-20.46c1.28-5.78,2.95-11.6,6.11-16.67a31.21,31.21,0,0,1,5.71-6.79c2.22-2,4.64-3.74,7-5.58a38.54,38.54,0,0,0,6.41-6.16,49.94,49.94,0,0,0,5-8.17c.37-.72.76-1.43,1.14-2.14C129.31,333.58,129.21,333.52,129.18,333.58Z" style="fill: rgb(38, 50, 56); transform-origin: 111.021px 377.201px 0px;" id="elc1jlmn02w7l" class="animable"></path><path d="M126.45,335.9a54.59,54.59,0,0,1-3.53,6.17s0,.09.07.05a43.67,43.67,0,0,0,3.57-6.18C126.59,335.87,126.48,335.84,126.45,335.9Z" style="fill: rgb(38, 50, 56); transform-origin: 124.743px 338.999px 0px;" id="elzhgsbzmy81r" class="animable"></path><path d="M41.45,364.07s-.25,22.49,13.2,29,20.65,1.08,29.79,3.26h0c-.36-.54-6.88-9.91-17.25-12.49C56.51,381.15,44.69,373.44,41.45,364.07Z" style="fill: #A6810B; transform-origin: 62.9448px 380.237px 0px;" id="el3vndk0bgmzl" class="animable"></path><g id="el8zkbl75pzhb"><path d="M41.45,364.07s-.25,22.49,13.2,29,20.65,1.08,29.79,3.26h0a50.76,50.76,0,0,0-15.29-4.51C60.66,390.77,44.46,385.24,41.45,364.07Z" style="opacity: 0.1; transform-origin: 62.9448px 380.237px 0px;" class="animable" id="eljmzi7iwvfbp"></path></g><path d="M85.32,396.71A22.31,22.31,0,0,0,80,393.09c-.29-.14-.58-.25-.88-.38a5.47,5.47,0,0,0-.45-.51c-.4-.42-.82-.83-1.26-1.21A20,20,0,0,0,74.67,389c-2.22-1.31-4.66-2.22-6.94-3.44-.07,0-.13.07-.06.1,1.13.59,2.22,1.23,3.31,1.87s2.16,1.22,3.19,1.89a22.46,22.46,0,0,1,2.66,2c.24.21.47.43.7.66A35.88,35.88,0,0,0,73,390.9c-2.46-.49-5-.85-7.41-1.37a36.67,36.67,0,0,1-3.56-1c-1.12-.9-2.23-1.79-3.29-2.77A26.42,26.42,0,0,1,55.25,382c0-.06-.15,0-.1.06a41.24,41.24,0,0,0,5.51,6.08c-.58-.22-1.15-.45-1.72-.71a27.82,27.82,0,0,1-11.46-9.53c0-.06-.14,0-.1.06a31.71,31.71,0,0,0,9.27,8.9,28.29,28.29,0,0,0,5.86,2.77,54.63,54.63,0,0,0,7.28,1.72A52.28,52.28,0,0,1,76.91,393a21.54,21.54,0,0,1,6,3.15,28,28,0,0,1,8,10,50.1,50.1,0,0,1,4.44,16.44c0,.24.4.24.38,0C95.13,413.11,92.61,403.27,85.32,396.71Z" style="fill: rgb(38, 50, 56); transform-origin: 71.5518px 400.323px 0px;" id="el05ofjccrbxko" class="animable"></path><path d="M69.72,389.38A7.68,7.68,0,0,0,67,386.87a9.92,9.92,0,0,1-3.28-2.72c-.05-.06-.15,0-.1.06a10.9,10.9,0,0,0,2.9,2.6,10.14,10.14,0,0,1,3.16,2.62C69.67,389.48,69.75,389.43,69.72,389.38Z" style="fill: rgb(38, 50, 56); transform-origin: 66.6666px 386.788px 0px;" id="ellmbutx2eft" class="animable"></path><polygon points="76.85 413.31 77.46 425.67 79.34 463.45 107.54 463.45 109.42 425.67 110.03 413.31 76.85 413.31" style="fill: rgb(69, 90, 100); transform-origin: 93.44px 438.38px 0px;" id="elnrrdbrgfez" class="animable"></polygon><polygon points="76.85 413.31 77.46 425.67 109.42 425.67 110.03 413.31 76.85 413.31" style="fill: rgb(38, 50, 56); transform-origin: 93.44px 419.49px 0px;" id="elftgu6gsxp8v" class="animable"></polygon><g id="elgfg5dtssnot"><rect x="74.87" y="408.14" width="37.13" height="11.8" style="fill: rgb(69, 90, 100); transform-origin: 93.435px 414.04px 0px; transform: rotate(180deg);" class="animable" id="el84r4mwsclg7"></rect></g></g><defs>     <filter id="active" height="200%">         <feMorphology in="SourceAlpha" result="DILATED" operator="dilate" radius="2"></feMorphology>                <feFlood flood-color="#32DFEC" flood-opacity="1" result="PINK"></feFlood>        <feComposite in="PINK" in2="DILATED" operator="in" result="OUTLINE"></feComposite>        <feMerge>            <feMergeNode in="OUTLINE"></feMergeNode>            <feMergeNode in="SourceGraphic"></feMergeNode>        </feMerge>    </filter>    <filter id="hover" height="200%">        <feMorphology in="SourceAlpha" result="DILATED" operator="dilate" radius="2"></feMorphology>                <feFlood flood-color="#ff0000" flood-opacity="0.5" result="PINK"></feFlood>        <feComposite in="PINK" in2="DILATED" operator="in" result="OUTLINE"></feComposite>        <feMerge>            <feMergeNode in="OUTLINE"></feMergeNode>            <feMergeNode in="SourceGraphic"></feMergeNode>        </feMerge>            <feColorMatrix type="matrix" values="0   0   0   0   0                0   1   0   0   0                0   0   0   0   0                0   0   0   1   0 "></feColorMatrix>    </filter></defs></svg>